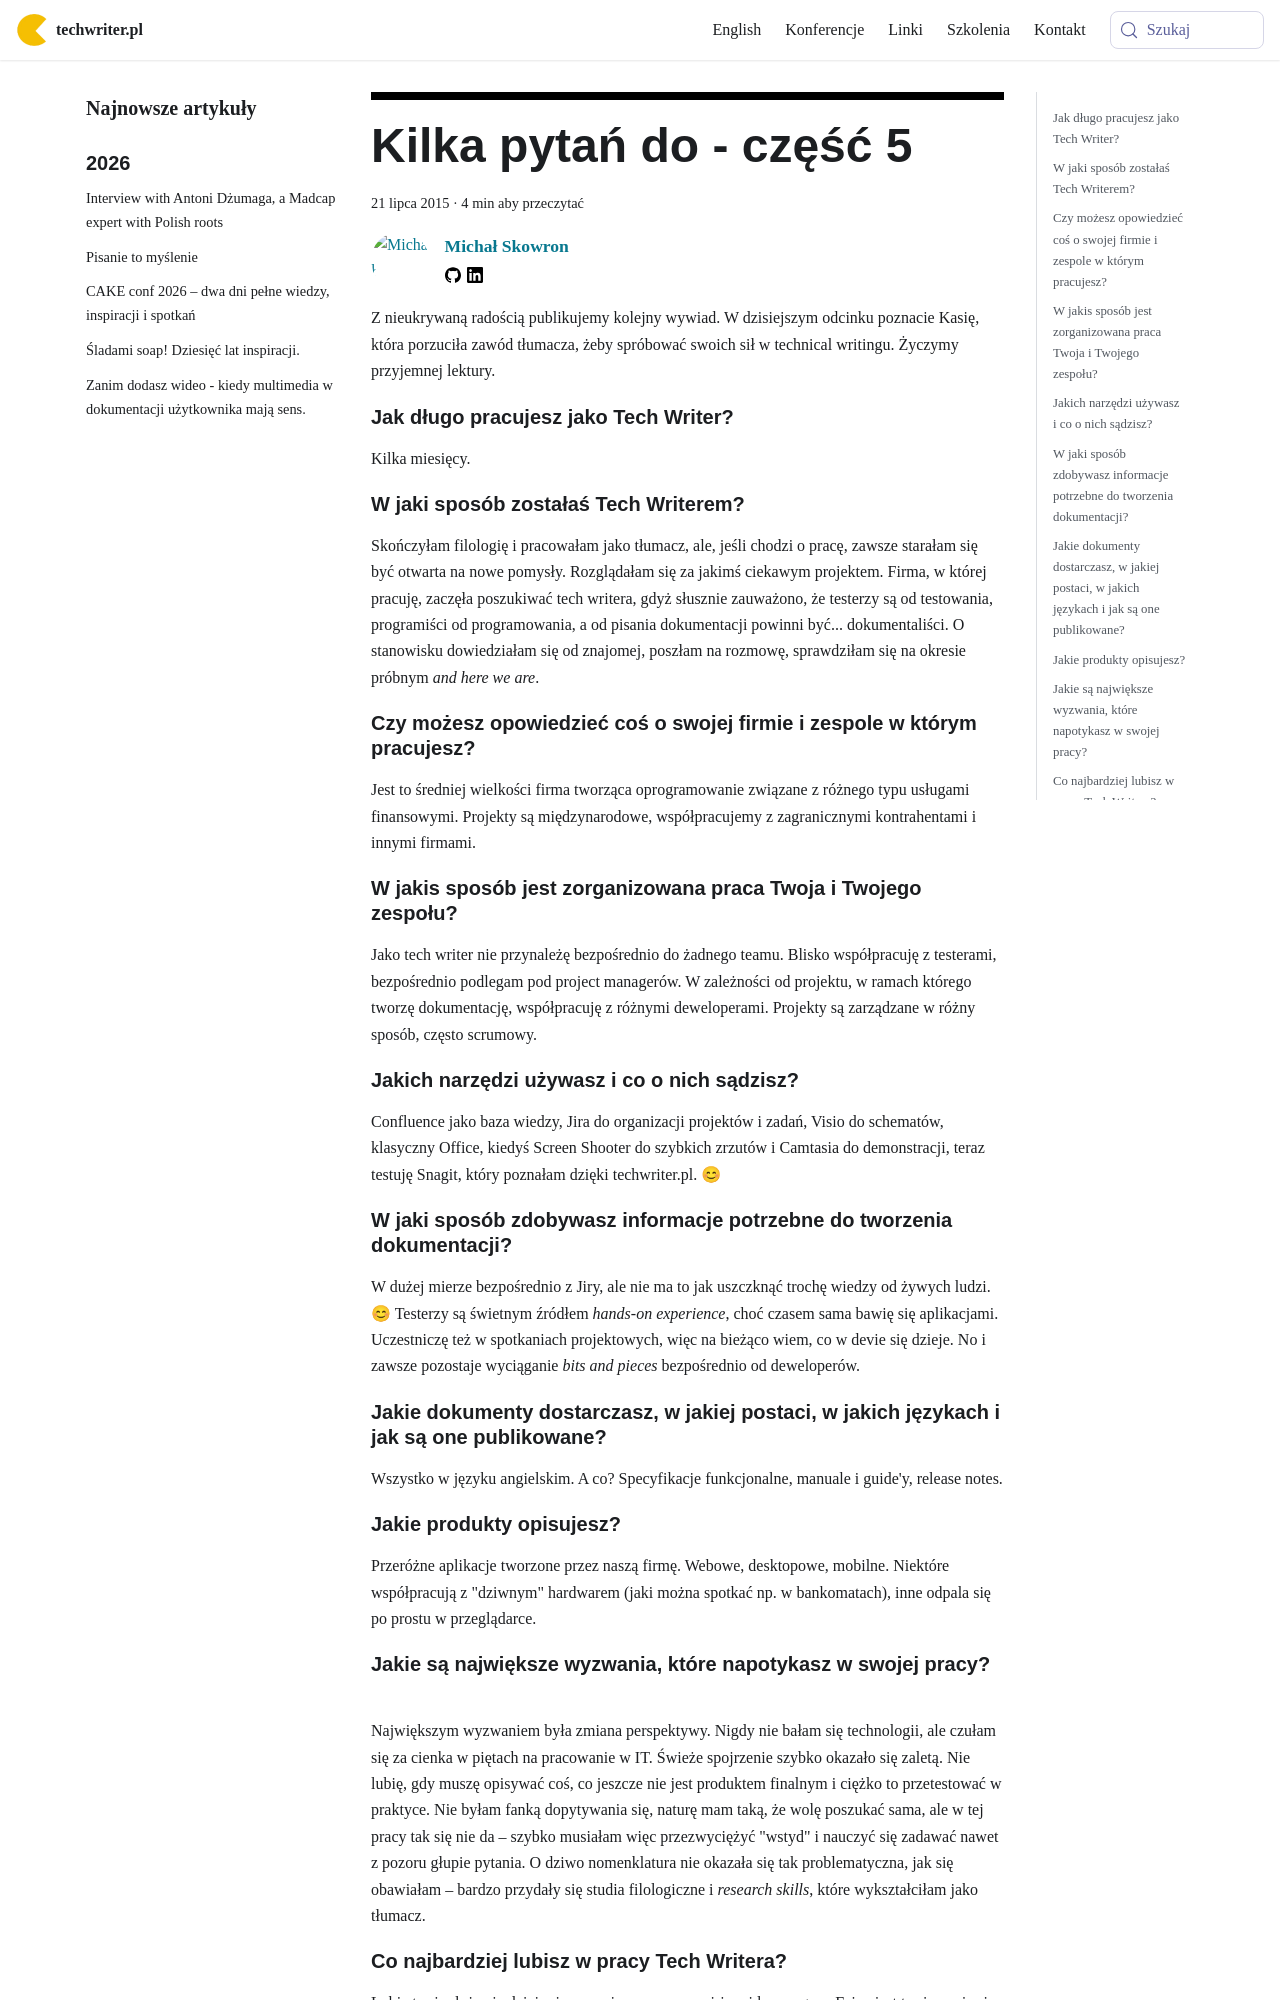

repository: techwriter-pl/techwriter-pl.github.io · page: kilka-pytan-do-czesc-5/index.html · generator: docusaurus

---
title: 'Kilka pytań do - część 5'
authors: mojk
date: '2015-07-21'
tags:
  - 'warsztat'
  - 'wywiady'
  - 'społeczność'
coverImage: 'interviewer-150450_640-e1437427605915.png'
---

Z nieukrywaną radością publikujemy kolejny wywiad. W dzisiejszym odcinku
poznacie Kasię, która porzuciła zawód tłumacza, żeby spróbować swoich sił w
technical writingu. Życzymy przyjemnej lektury.

<!--truncate-->

<div className="interview">

## Jak długo pracujesz jako Tech Writer?

Kilka miesięcy.

## W jaki sposób zostałaś Tech Writerem?

Skończyłam filologię i pracowałam jako tłumacz, ale, jeśli chodzi o pracę,
zawsze starałam się być otwarta na nowe pomysły. Rozglądałam się za jakimś
ciekawym projektem. Firma, w której pracuję, zaczęła poszukiwać tech writera,
gdyż słusznie zauważono, że testerzy są od testowania, programiści od
programowania, a od pisania dokumentacji powinni być... dokumentaliści. O
stanowisku dowiedziałam się od znajomej, poszłam na rozmowę, sprawdziłam się na
okresie próbnym _and here we are_.

## Czy możesz opowiedzieć coś o swojej firmie i zespole w którym pracujesz?

Jest to średniej wielkości firma tworząca oprogramowanie związane z różnego typu
usługami finansowymi. Projekty są międzynarodowe, współpracujemy z zagranicznymi
kontrahentami i innymi firmami.

## W jakis sposób jest zorganizowana praca Twoja i Twojego zespołu?

Jako tech writer nie przynależę bezpośrednio do żadnego teamu. Blisko
współpracuję z testerami, bezpośrednio podlegam pod project managerów. W
zależności od projektu, w ramach którego tworzę dokumentację, współpracuję z
różnymi deweloperami. Projekty są zarządzane w różny sposób, często scrumowy.

## Jakich narzędzi używasz i co o nich sądzisz?

Confluence jako baza wiedzy, Jira do organizacji projektów i zadań, Visio do
schematów, klasyczny Office, kiedyś Screen Shooter do szybkich zrzutów i
Camtasia do demonstracji, teraz testuję Snagit, który poznałam dzięki
techwriter.pl. 😊

## W jaki sposób zdobywasz informacje potrzebne do tworzenia dokumentacji?

W dużej mierze bezpośrednio z Jiry, ale nie ma to jak uszczknąć trochę wiedzy od
żywych ludzi. 😊 Testerzy są świetnym źródłem _hands-on experience_, choć czasem
sama bawię się aplikacjami. Uczestniczę też w spotkaniach projektowych, więc na
bieżąco wiem, co w devie się dzieje. No i zawsze pozostaje wyciąganie _bits and
pieces_ bezpośrednio od deweloperów.

## Jakie dokumenty dostarczasz, w jakiej postaci, w jakich językach i jak są one publikowane?

Wszystko w języku angielskim. A co? Specyfikacje funkcjonalne, manuale i
guide'y, release notes.

## Jakie produkty opisujesz?

Przeróżne aplikacje tworzone przez naszą firmę. Webowe, desktopowe, mobilne.
Niektóre współpracują z "dziwnym" hardwarem (jaki można spotkać np. w
bankomatach), inne odpala się po prostu w przeglądarce.
